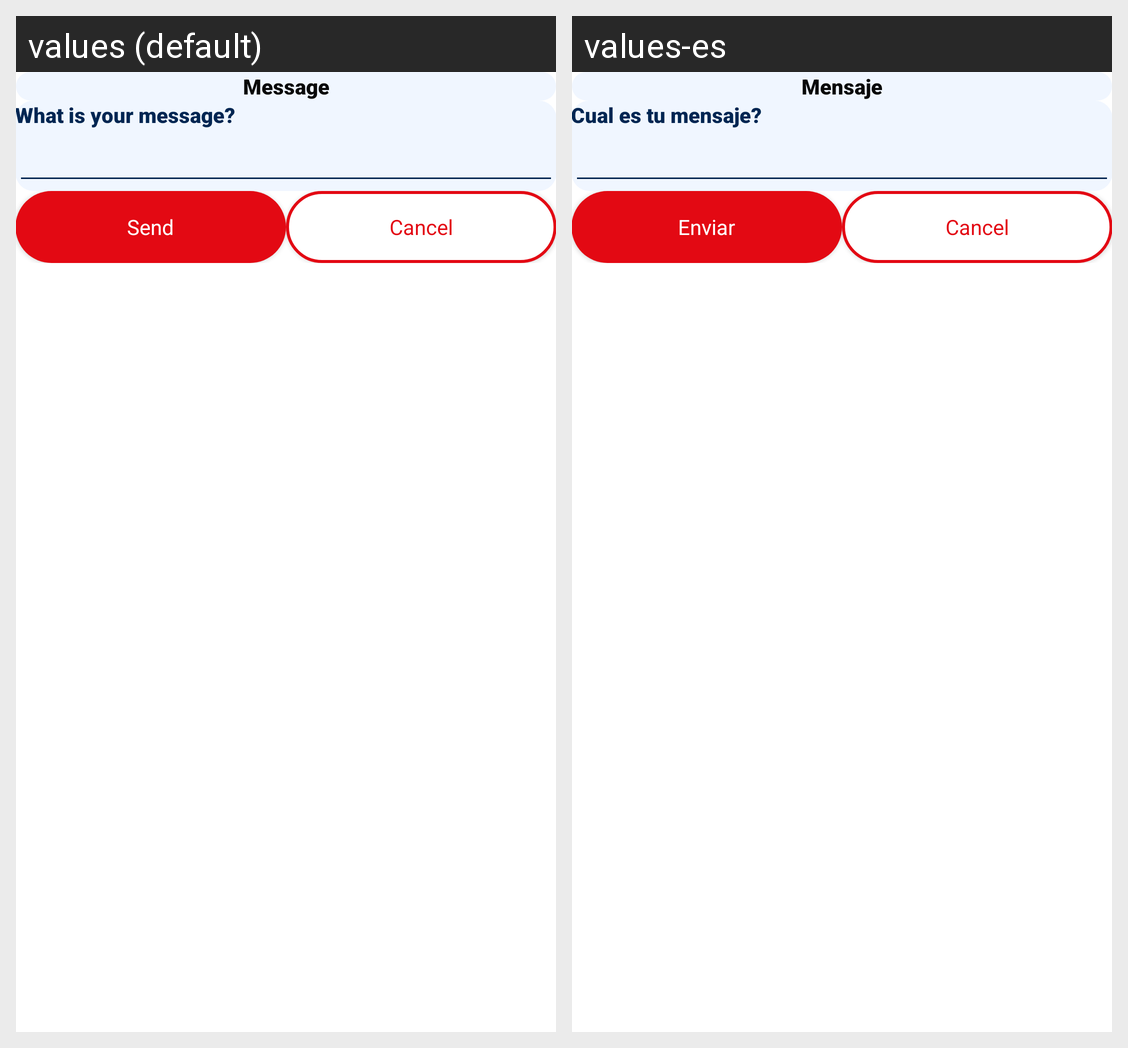

The same Android screen rendered under two of its app's locales, left to right. List the strings drawn on it with the default value and each locale's translation.
Android screen res/layout/bottumsheet_send_message.xml rendered under 2 locales, left to right: values (default), values-es. Device: Nexus 5 (rendered at 1080×1920; each locale shown at half size, 540×960, under a caption strip naming it); theme AppTheme.
Strings drawn on this screen, with the default value and each locale's value (text and hints the layout hard-codes, and strings that could not be matched under every locale, appear in the picture but are not listed):

message
  values: Message
  values-es: Mensaje

message_header
  values: What is your message?
  values-es: Cual es tu mensaje?

send
  values: Send
  values-es: Enviar

cancel
  values: Cancel
  values-es: Cancel
